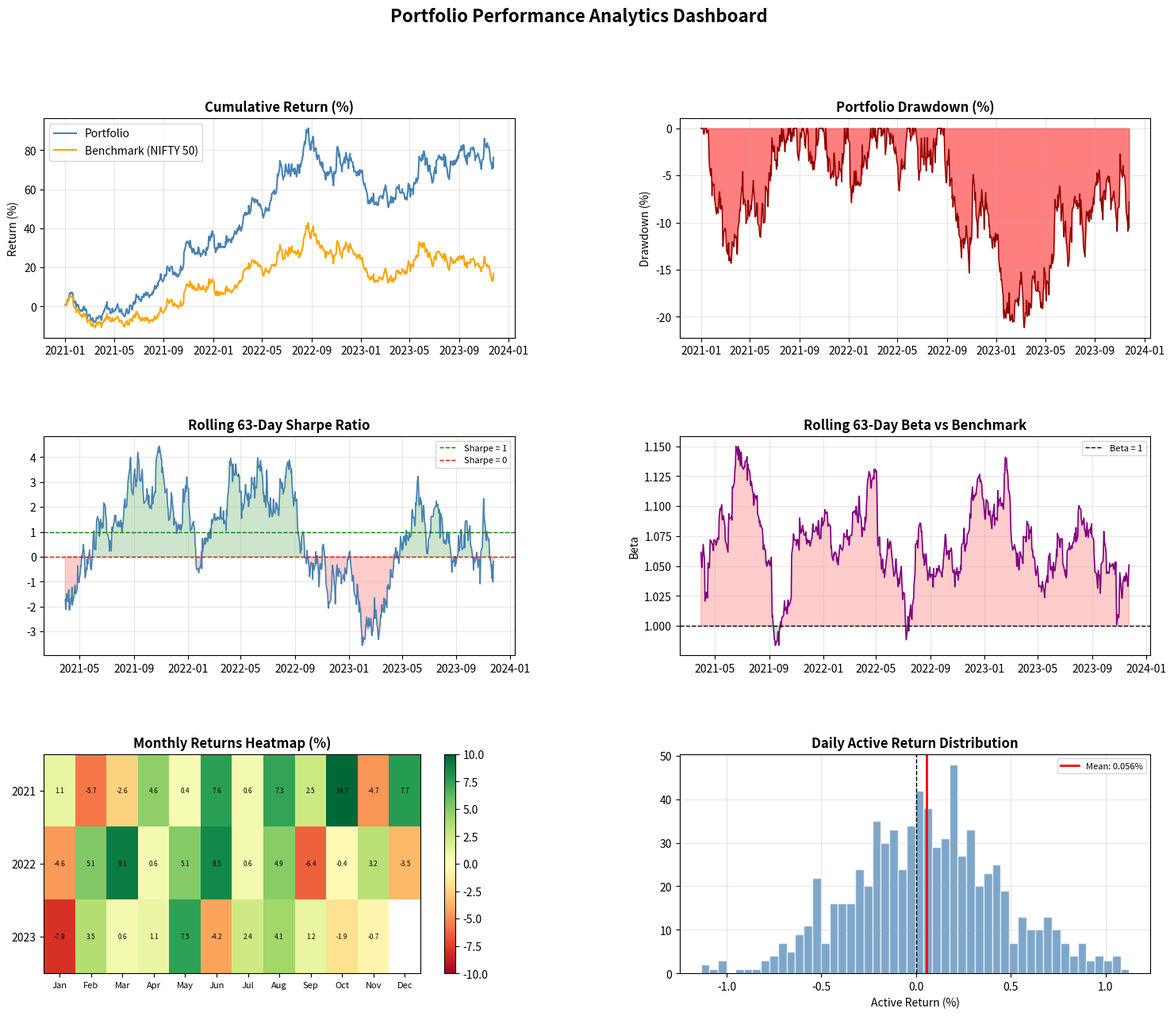

The script that saved this image:
"""
Portfolio Performance Analytics Dashboard
Author      : Parshva Shah
LinkedIn    : https://www.linkedin.com/in/parshva-shah-b40683193/
GitHub      : github.com/parshvashahh

Description:
    A comprehensive portfolio analytics engine that computes
    performance attribution, risk-adjusted metrics, drawdown analysis,
    and benchmark-relative statistics — used daily by portfolio analysts
    at asset managers and custodian banks.

Key Concepts Demonstrated:
    - Sharpe, Sortino, Calmar, Information Ratio
    - Maximum Drawdown and recovery analysis
    - Rolling alpha/beta vs benchmark
    - Brinson-Hood-Beebower performance attribution
    - Sector allocation vs benchmark
"""

import numpy as np
import pandas as pd
import matplotlib.pyplot as plt
import matplotlib.gridspec as gridspec
from scipy import stats
import warnings
warnings.filterwarnings('ignore')

np.random.seed(42)

# GENERATE REALISTIC DATA
def generate_portfolio_data():
    """
    Simulate 3 years of daily portfolio and benchmark returns.
    Portfolio: Active equity fund (NIFTY 50 + active bets)
    Benchmark: NIFTY 50 Index
    """
    n_days = 756   # 3 years

    # Benchmark (NIFTY 50) — annual return 12%, vol 18%
    bm_annual_ret = 0.12
    bm_annual_vol = 0.18
    bm_daily_ret  = bm_annual_ret / 252
    bm_daily_vol  = bm_annual_vol / np.sqrt(252)

    benchmark_returns = np.random.normal(bm_daily_ret, bm_daily_vol, n_days)

    # Portfolio — slightly higher return with higher vol (active fund)
    # Correlated with benchmark (beta ~1.05) + alpha ~2% annually
    alpha_daily = 0.02 / 252
    beta        = 1.05
    port_noise  = np.random.normal(0, 0.004, n_days)
    port_returns = alpha_daily + beta * benchmark_returns + port_noise

    dates = pd.bdate_range(start='2021-01-01', periods=n_days)

    df = pd.DataFrame({
        'Portfolio': port_returns,
        'Benchmark': benchmark_returns,
    }, index=dates)

    # Add sector returns for attribution
    sectors = ['IT', 'Financials', 'Energy', 'FMCG', 'Healthcare']
    for sector in sectors:
        sector_vol = np.random.uniform(0.015, 0.025)
        df[f'Sector_{sector}'] = np.random.normal(bm_daily_ret, sector_vol, n_days)

    return df

# RISK-ADJUSTED PERFORMANCE METRICS
def compute_performance_metrics(port_returns, bench_returns, risk_free_rate=0.065):
    """
    Compute all standard performance metrics used by portfolio analysts.
    risk_free_rate: RBI repo rate proxy (annualised)
    """
    rf_daily = risk_free_rate / 252

    # Return metrics
    total_return   = (1 + port_returns).prod() - 1
    annual_return  = (1 + total_return) ** (252 / len(port_returns)) - 1
    annual_vol     = port_returns.std() * np.sqrt(252)

    # Sharpe Ratio
    excess_returns = port_returns - rf_daily
    sharpe         = (excess_returns.mean() / port_returns.std()) * np.sqrt(252)

    # Sortino Ratio — downside deviation only
    downside_returns = port_returns[port_returns < rf_daily]
    downside_vol     = downside_returns.std() * np.sqrt(252)
    sortino          = (annual_return - risk_free_rate) / downside_vol if downside_vol > 0 else 0

    # Maximum Drawdown
    cumulative   = (1 + port_returns).cumprod()
    rolling_max  = cumulative.cummax()
    drawdown     = (cumulative - rolling_max) / rolling_max
    max_drawdown = drawdown.min()

    # Calmar Ratio — return / max drawdown
    calmar = annual_return / abs(max_drawdown) if max_drawdown != 0 else 0

    # Beta and Alpha vs benchmark
    covariance   = np.cov(port_returns, bench_returns)[0, 1]
    bench_var    = bench_returns.var()
    beta         = covariance / bench_var if bench_var > 0 else 1
    bench_annual = (1 + bench_returns).prod() ** (252 / len(bench_returns)) - 1
    alpha        = annual_return - (risk_free_rate + beta * (bench_annual - risk_free_rate))

    # Information Ratio
    active_returns = port_returns - bench_returns
    tracking_error = active_returns.std() * np.sqrt(252)
    info_ratio     = (active_returns.mean() * 252) / tracking_error if tracking_error > 0 else 0

    # Win rate
    win_rate = (port_returns > 0).mean()

    # Benchmark metrics
    bench_total  = (1 + bench_returns).prod() - 1
    bench_annual_r = (1 + bench_total) ** (252 / len(bench_returns)) - 1
    bench_vol    = bench_returns.std() * np.sqrt(252)

    return {
        'Total Return (Portfolio)': f"{total_return*100:.2f}%",
        'Total Return (Benchmark)': f"{bench_total*100:.2f}%",
        'Annual Return (Portfolio)': f"{annual_return*100:.2f}%",
        'Annual Return (Benchmark)': f"{bench_annual_r*100:.2f}%",
        'Annualised Volatility': f"{annual_vol*100:.2f}%",
        'Benchmark Volatility': f"{bench_vol*100:.2f}%",
        'Sharpe Ratio': f"{sharpe:.3f}",
        'Sortino Ratio': f"{sortino:.3f}",
        'Calmar Ratio': f"{calmar:.3f}",
        'Maximum Drawdown': f"{max_drawdown*100:.2f}%",
        'Beta': f"{beta:.3f}",
        'Alpha (Annual)': f"{alpha*100:.2f}%",
        'Information Ratio': f"{info_ratio:.3f}",
        'Tracking Error': f"{tracking_error*100:.2f}%",
        'Win Rate (Daily)': f"{win_rate*100:.1f}%",
    }, drawdown, cumulative

# DRAWDOWN ANALYSIS
def drawdown_analysis(drawdown, port_returns):
    """Find top 5 drawdown periods with recovery times."""
    in_drawdown = False
    drawdown_start = None
    drawdowns = []

    for date, val in drawdown.items():
        if val < -0.03 and not in_drawdown:  # >3% drawdown
            in_drawdown = True
            drawdown_start = date
            peak_dd = val
        elif in_drawdown:
            peak_dd = min(peak_dd, val)
            if val >= -0.005:  # recovery within 0.5%
                in_drawdown = False
                drawdowns.append({
                    'Start': drawdown_start,
                    'End': date,
                    'Max Drawdown': f"{peak_dd*100:.2f}%",
                    'Duration (Days)': (date - drawdown_start).days
                })

    return pd.DataFrame(drawdowns).sort_values('Duration (Days)',
                                               ascending=False).head(5)

# ROLLING METRICS
def compute_rolling_metrics(port_returns, bench_returns, window=63):
    """Compute 63-day (quarterly) rolling Sharpe, beta, alpha."""
    rf_daily = 0.065 / 252
    rolling = pd.DataFrame(index=port_returns.index)

    rolling['Sharpe'] = (
        port_returns.rolling(window).mean() - rf_daily
    ) / port_returns.rolling(window).std() * np.sqrt(252)

    # Rolling beta
    def rolling_beta(p, b):
        cov = np.cov(p, b)[0, 1]
        return cov / np.var(b) if np.var(b) > 0 else 1

    rolling['Beta'] = [
        rolling_beta(port_returns.iloc[max(0, i-window):i].values,
                     bench_returns.iloc[max(0, i-window):i].values)
        if i >= window else np.nan
        for i in range(len(port_returns))
    ]

    rolling['Active_Return'] = (
        port_returns.rolling(window).mean() -
        bench_returns.rolling(window).mean()
    ) * 252

    return rolling

# BRINSON PERFORMANCE ATTRIBUTION
def performance_attribution(df):
    """
    Simplified Brinson-Hood-Beebower attribution.
    Decomposes excess return into:
    - Allocation effect (sector weights)
    - Selection effect (stock picking within sector)
    """
    sectors = ['IT', 'Financials', 'Energy', 'FMCG', 'Healthcare']

    # Simulated weights: portfolio vs benchmark
    np.random.seed(10)
    port_weights = np.array([0.28, 0.30, 0.15, 0.15, 0.12])
    bench_weights = np.array([0.22, 0.32, 0.18, 0.16, 0.12])

    results = []
    for i, sector in enumerate(sectors):
        sector_ret   = df[f'Sector_{sector}'].mean() * 252
        bench_ret    = df['Benchmark'].mean() * 252
        port_w       = port_weights[i]
        bench_w      = bench_weights[i]

        # Allocation = (port_w - bench_w) * (sector_ret - bench_ret)
        allocation  = (port_w - bench_w) * (sector_ret - bench_ret)
        # Selection = bench_w * (port_sector_ret - sector_ret)
        selection   = bench_w * (sector_ret * np.random.uniform(0.95, 1.05) - sector_ret)
        total       = allocation + selection

        results.append({
            'Sector': sector,
            'Port Weight': f"{port_w*100:.1f}%",
            'Bench Weight': f"{bench_w*100:.1f}%",
            'Active Weight': f"{(port_w-bench_w)*100:+.1f}%",
            'Allocation Effect': f"{allocation*100:+.3f}%",
            'Selection Effect': f"{selection*100:+.3f}%",
            'Total Effect': f"{total*100:+.3f}%"
        })

    return pd.DataFrame(results)

# VISUALIZATION
def plot_portfolio_dashboard(df, metrics, drawdown, cumulative, rolling):
    """6-panel portfolio analytics dashboard."""
    fig = plt.figure(figsize=(18, 14))
    fig.suptitle('Portfolio Performance Analytics Dashboard',
                 fontsize=16, fontweight='bold', y=0.98)
    gs = gridspec.GridSpec(3, 2, figure=fig, hspace=0.45, wspace=0.35)

    bench_cumulative = (1 + df['Benchmark']).cumprod()

    # Panel 1: Cumulative returns
    ax1 = fig.add_subplot(gs[0, 0])
    ax1.plot(cumulative.index, cumulative.values * 100 - 100,
             color='steelblue', linewidth=1.5, label='Portfolio')
    ax1.plot(bench_cumulative.index, bench_cumulative.values * 100 - 100,
             color='orange', linewidth=1.5, label='Benchmark (NIFTY 50)')
    ax1.set_title('Cumulative Return (%)', fontweight='bold')
    ax1.set_ylabel('Return (%)')
    ax1.legend()
    ax1.grid(True, alpha=0.3)

    # Panel 2: Drawdown
    ax2 = fig.add_subplot(gs[0, 1])
    ax2.fill_between(drawdown.index, drawdown.values * 100, 0,
                     color='red', alpha=0.5)
    ax2.plot(drawdown.index, drawdown.values * 100, color='darkred', linewidth=1)
    ax2.set_title('Portfolio Drawdown (%)', fontweight='bold')
    ax2.set_ylabel('Drawdown (%)')
    ax2.grid(True, alpha=0.3)

    # Panel 3: Rolling Sharpe
    ax3 = fig.add_subplot(gs[1, 0])
    ax3.plot(rolling.index, rolling['Sharpe'], color='steelblue', linewidth=1.2)
    ax3.axhline(1, color='green', linestyle='--', linewidth=1, label='Sharpe = 1')
    ax3.axhline(0, color='red', linestyle='--', linewidth=1, label='Sharpe = 0')
    ax3.fill_between(rolling.index, rolling['Sharpe'], 0,
                     where=rolling['Sharpe'] > 0, alpha=0.2, color='green')
    ax3.fill_between(rolling.index, rolling['Sharpe'], 0,
                     where=rolling['Sharpe'] < 0, alpha=0.2, color='red')
    ax3.set_title('Rolling 63-Day Sharpe Ratio', fontweight='bold')
    ax3.legend(fontsize=8)
    ax3.grid(True, alpha=0.3)

    # Panel 4: Rolling Beta
    ax4 = fig.add_subplot(gs[1, 1])
    ax4.plot(rolling.index, rolling['Beta'], color='purple', linewidth=1.2)
    ax4.axhline(1.0, color='black', linestyle='--', linewidth=1, label='Beta = 1')
    ax4.fill_between(rolling.index, rolling['Beta'], 1.0,
                     where=rolling['Beta'] > 1, alpha=0.2, color='red')
    ax4.fill_between(rolling.index, rolling['Beta'], 1.0,
                     where=rolling['Beta'] < 1, alpha=0.2, color='green')
    ax4.set_title('Rolling 63-Day Beta vs Benchmark', fontweight='bold')
    ax4.set_ylabel('Beta')
    ax4.legend(fontsize=8)
    ax4.grid(True, alpha=0.3)

    # Panel 5: Monthly returns heatmap
    ax5 = fig.add_subplot(gs[2, 0])
    monthly = df['Portfolio'].resample('ME').apply(lambda x: (1 + x).prod() - 1) * 100
    years   = monthly.index.year.unique()
    months  = list(range(1, 13))
    month_names = ['Jan','Feb','Mar','Apr','May','Jun',
                   'Jul','Aug','Sep','Oct','Nov','Dec']
    heatmap_data = np.full((len(years), 12), np.nan)
    for i, year in enumerate(years):
        for j, month in enumerate(months):
            mask = (monthly.index.year == year) & (monthly.index.month == month)
            if mask.any():
                heatmap_data[i, j] = monthly[mask].values[0]
    im = ax5.imshow(heatmap_data, cmap='RdYlGn', aspect='auto', vmin=-10, vmax=10)
    ax5.set_xticks(range(12))
    ax5.set_xticklabels(month_names, fontsize=8)
    ax5.set_yticks(range(len(years)))
    ax5.set_yticklabels(years)
    ax5.set_title('Monthly Returns Heatmap (%)', fontweight='bold')
    plt.colorbar(im, ax=ax5)
    for i in range(len(years)):
        for j in range(12):
            if not np.isnan(heatmap_data[i, j]):
                ax5.text(j, i, f'{heatmap_data[i, j]:.1f}',
                        ha='center', va='center', fontsize=6)

    # Panel 6: Active return distribution
    ax6 = fig.add_subplot(gs[2, 1])
    active_ret = (df['Portfolio'] - df['Benchmark']) * 100
    ax6.hist(active_ret, bins=50, color='steelblue', alpha=0.7, edgecolor='white')
    ax6.axvline(active_ret.mean(), color='red', linewidth=2,
                label=f'Mean: {active_ret.mean():.3f}%')
    ax6.axvline(0, color='black', linewidth=1, linestyle='--')
    ax6.set_title('Daily Active Return Distribution', fontweight='bold')
    ax6.set_xlabel('Active Return (%)')
    ax6.legend(fontsize=8)
    ax6.grid(True, alpha=0.3)

    plt.savefig('portfolio_dashboard.png', dpi=150, bbox_inches='tight')
    plt.close()
    print("Dashboard saved as portfolio_dashboard.png")


# MAIN
if __name__ == '__main__':
    print("Loading portfolio data...")
    df = generate_portfolio_data()

    print("Computing performance metrics...")
    metrics, drawdown, cumulative = compute_performance_metrics(
        df['Portfolio'], df['Benchmark'])

    print("\n" + "="*60)
    print("     PORTFOLIO PERFORMANCE ANALYTICS REPORT")
    print("="*60)
    for k, v in metrics.items():
        print(f"  {k:<35}: {v}")

    print("\n── Top Drawdown Periods ──────────────────────────────")
    dd_analysis = drawdown_analysis(drawdown, df['Portfolio'])
    print(dd_analysis.to_string(index=False))

    print("\n── Brinson Performance Attribution ──────────────────")
    attribution = performance_attribution(df)
    print(attribution.to_string(index=False))

    print("\nComputing rolling metrics...")
    rolling = compute_rolling_metrics(df['Portfolio'], df['Benchmark'])

    print("Generating dashboard...")
    plot_portfolio_dashboard(df, metrics, drawdown, cumulative, rolling)

    # Export
    df.to_csv('portfolio_returns.csv')
    attribution.to_csv('attribution_results.csv', index=False)
    pd.DataFrame([metrics]).to_csv('performance_metrics.csv', index=False)
    print("\nAll outputs exported.")
    print("Project 2 Complete!")
